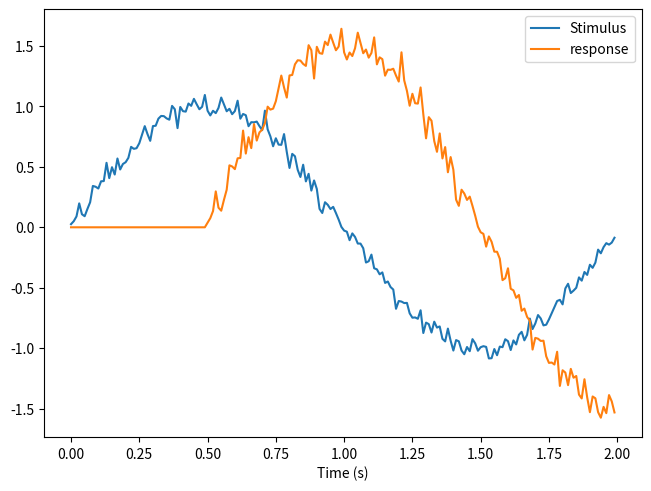
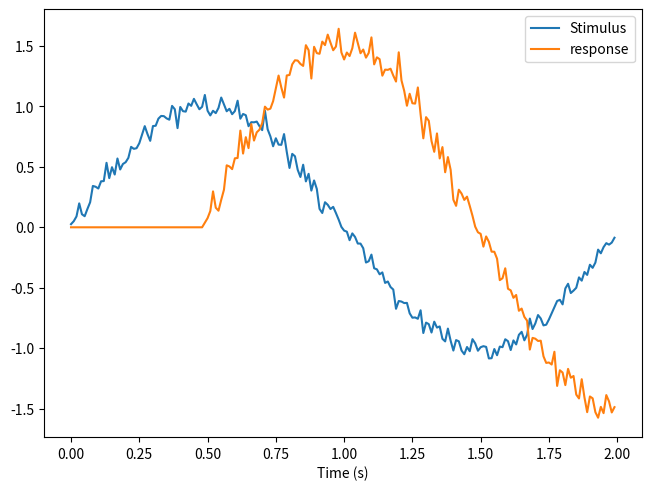
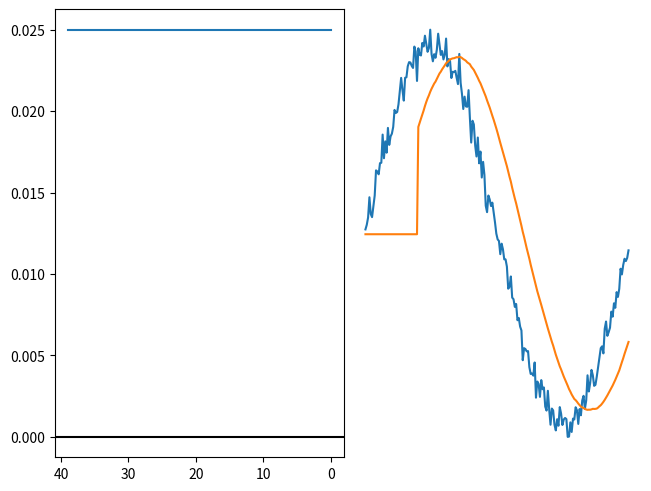
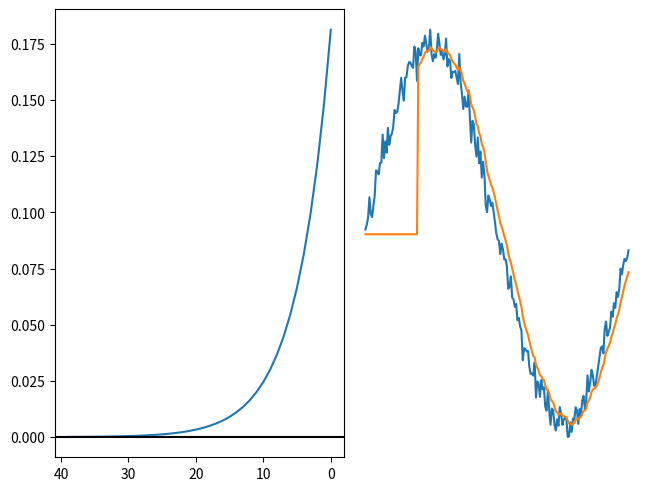
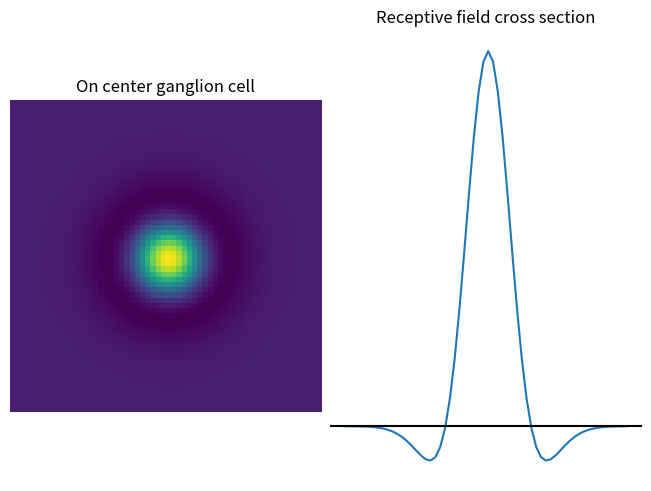
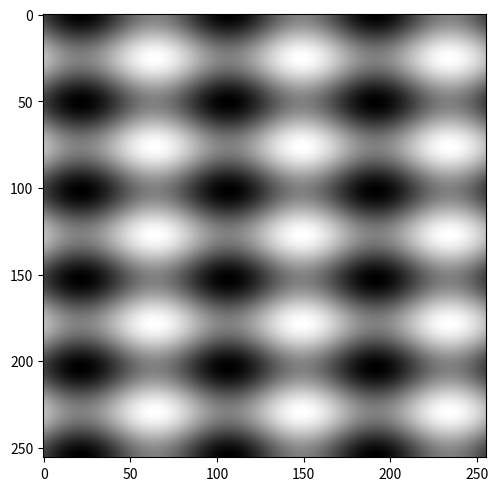
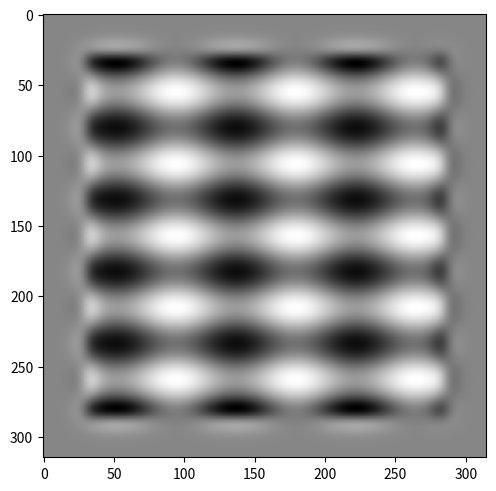
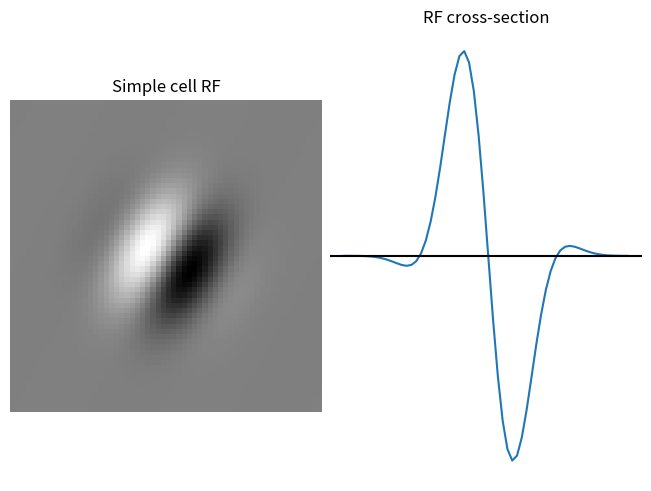
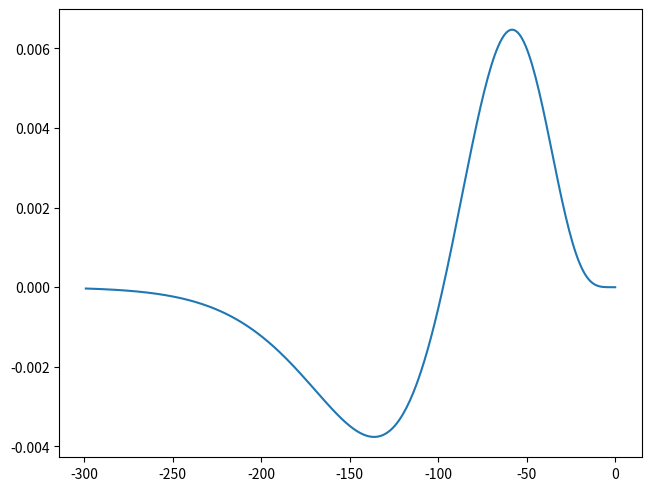

These charts were generated, in order, by the following Python code:
# -*- coding: utf-8 -*-
"""
Created on Tue Feb 14 22:26:24 2017

@author: Christophe
"""

import numpy as np
import math
import matplotlib.pyplot as plt

#%% Preliminary code
dt = 0.01
t = np.arange(0, 2, dt)

f = 0.5
A = 0
stim = A + np.sin(2*np.pi*f*t) + np.random.normal(0.0, 0.05, len(t))
#%% Case 1a: Linear amplification of past input using a for loop
response = np.zeros(len(stim))
delay = 50
amplification = 1.5

for i in range(delay,len(stim)):
    response[i] = amplification*stim[i-delay]

plt.figure(constrained_layout=True)
plt.plot(t,stim)
plt.plot(t,response)
plt.xlabel('Time (s)')
plt.legend(['Stimulus','response'])

#%% Case 1b: Linear amplification using convolution
lf = np.zeros(50)
lf[-1] = amplification
response = np.convolve(stim,lf)

plt.figure(constrained_layout=True)
plt.plot(t,stim)
plt.plot(t,response[:len(t)])
plt.xlabel('Time (s)')
plt.legend(['Stimulus','response'])

#%% Case 2a: Running average 
filter_range = 0.4
filter_points= int(filter_range/dt)
filter_decay = 20.0

ra_filter = np.ones(filter_points)/filter_points
la_filter = np.exp(-filter_decay * np.arange(0,filter_range,dt))
la_filter = la_filter/np.sum(la_filter)

response = np.zeros((2,len(stim)))

for i in range(filter_points, len(stim)):
    for j in range(filter_points):
        response[0,i] += stim[i-j]*ra_filter[j]
        response[1,i] += stim[i-j]*la_filter[j]

plt.figure(constrained_layout=True)
plt.subplot(1,2,1)
plt.plot(ra_filter)
plt.axhline(0,color ='k')
plt.gca().invert_xaxis()
plt.subplot(1,2,2)
plt.plot(t, stim)
plt.plot(t, response[0,:])
plt.axis('off')
#%% Case 3a: Leaky average filter
la_filter = np.exp(-filter_decay * np.arange(0,filter_range,dt))
la_filter = la_filter/np.sum(la_filter)

response = np.zeros(len(stim))

for i in range(filter_points, len(stim)):
    for j in range(filter_points):
        response[i] += stim[i-j]*la_filter[j]

plt.figure(constrained_layout=True)
plt.subplot(1,2,1)
plt.plot(la_filter)
plt.axhline(0,color ='k')
plt.gca().invert_xaxis()
plt.subplot(1,2,2)
plt.plot(t, stim)
plt.plot(t, response)
plt.axis('off')
#%% Case 3: spatial filtering on-off ganglion cells
[X,Y] = np.meshgrid(np.arange(-3,3,0.1),np.arange(-3,3,0.1))
B = 0.9
sigma_c = 0.5
sigma_s = 0.7

rgc = (1/(2*np.pi*sigma_c**2))*np.exp(- (X**2 + Y**2)/(2*sigma_c**2)) - (B/(2*np.pi*sigma_s**2))*np.exp(- (X**2 + Y**2)/(2*sigma_s**2))

plt.figure(constrained_layout=True)
plt.subplot(1,2,1)
plt.imshow(rgc)
plt.title('On center ganglion cell')
plt.axis('off')
plt.subplot(1,2,2)
plt.plot(rgc[30,:])
plt.axhline(0,color='k')
plt.title('Receptive field cross section')
plt.axis('off')

from scipy import signal
# Load a sample image compatible with modern SciPy. Prefer scipy.datasets; fallback to legacy scipy.misc; else synthesize.
try:
    from scipy import datasets as _scipy_datasets
    ascent = _scipy_datasets.ascent()
except Exception:
    try:
        import scipy.misc as _scipy_misc  # type: ignore
        ascent = _scipy_misc.ascent()
    except Exception:
        Xg, Yg = np.meshgrid(np.linspace(-np.pi, np.pi, 256), np.linspace(-np.pi, np.pi, 256))
        ascent = (127.5 * (np.sin(3 * Xg) + np.cos(5 * Yg))).astype(np.float32)
plt.figure(constrained_layout=True)
plt.gray()
plt.imshow(ascent)

a = signal.convolve2d(ascent, rgc)
plt.figure(constrained_layout=True)
plt.imshow(a)
#%% Case 4: Linear filter for V1 cells
[X,Y] = np.meshgrid(np.arange(-3,3,0.1),np.arange(-3,3,0.1))

f     = 0.4     # Spatial frequency
theta = 0.5     # Orientation
phi   = np.pi/2 # Phase offset
sigma = 0.7     # Standard deviation of the gaussian kernel
gamma = 0.9     # Aspect ratio

X_rot = X*np.cos(theta) + Y*np.sin(theta)
Y_rot = -X*np.sin(theta) + Y*np.cos(theta)

g = np.exp( - (X_rot**2 + (gamma**2)*(Y_rot**2))/(2*sigma**2))*np.cos(2*np.pi*f*X_rot + phi)
plt.figure(constrained_layout=True)
plt.subplot(1,2,1)
plt.title('Simple cell RF')
plt.axis('off')
plt.imshow(g)
plt.subplot(1,2,2)
plt.plot(g[30,:])
plt.title('RF cross-section')
plt.axis('off')
plt.axhline(0,color='k')


#%% Time reversal filter described by Adelson and Bergen (1985)
alpha = 1/15.0
t = np.arange(0,300,1)

D = alpha*np.exp(-alpha*t)*( ((alpha*t)**5)/(math.factorial(5)) - ((alpha*t)**7)/math.factorial(7))

plt.figure(constrained_layout=True)
plt.plot(-t,D)

